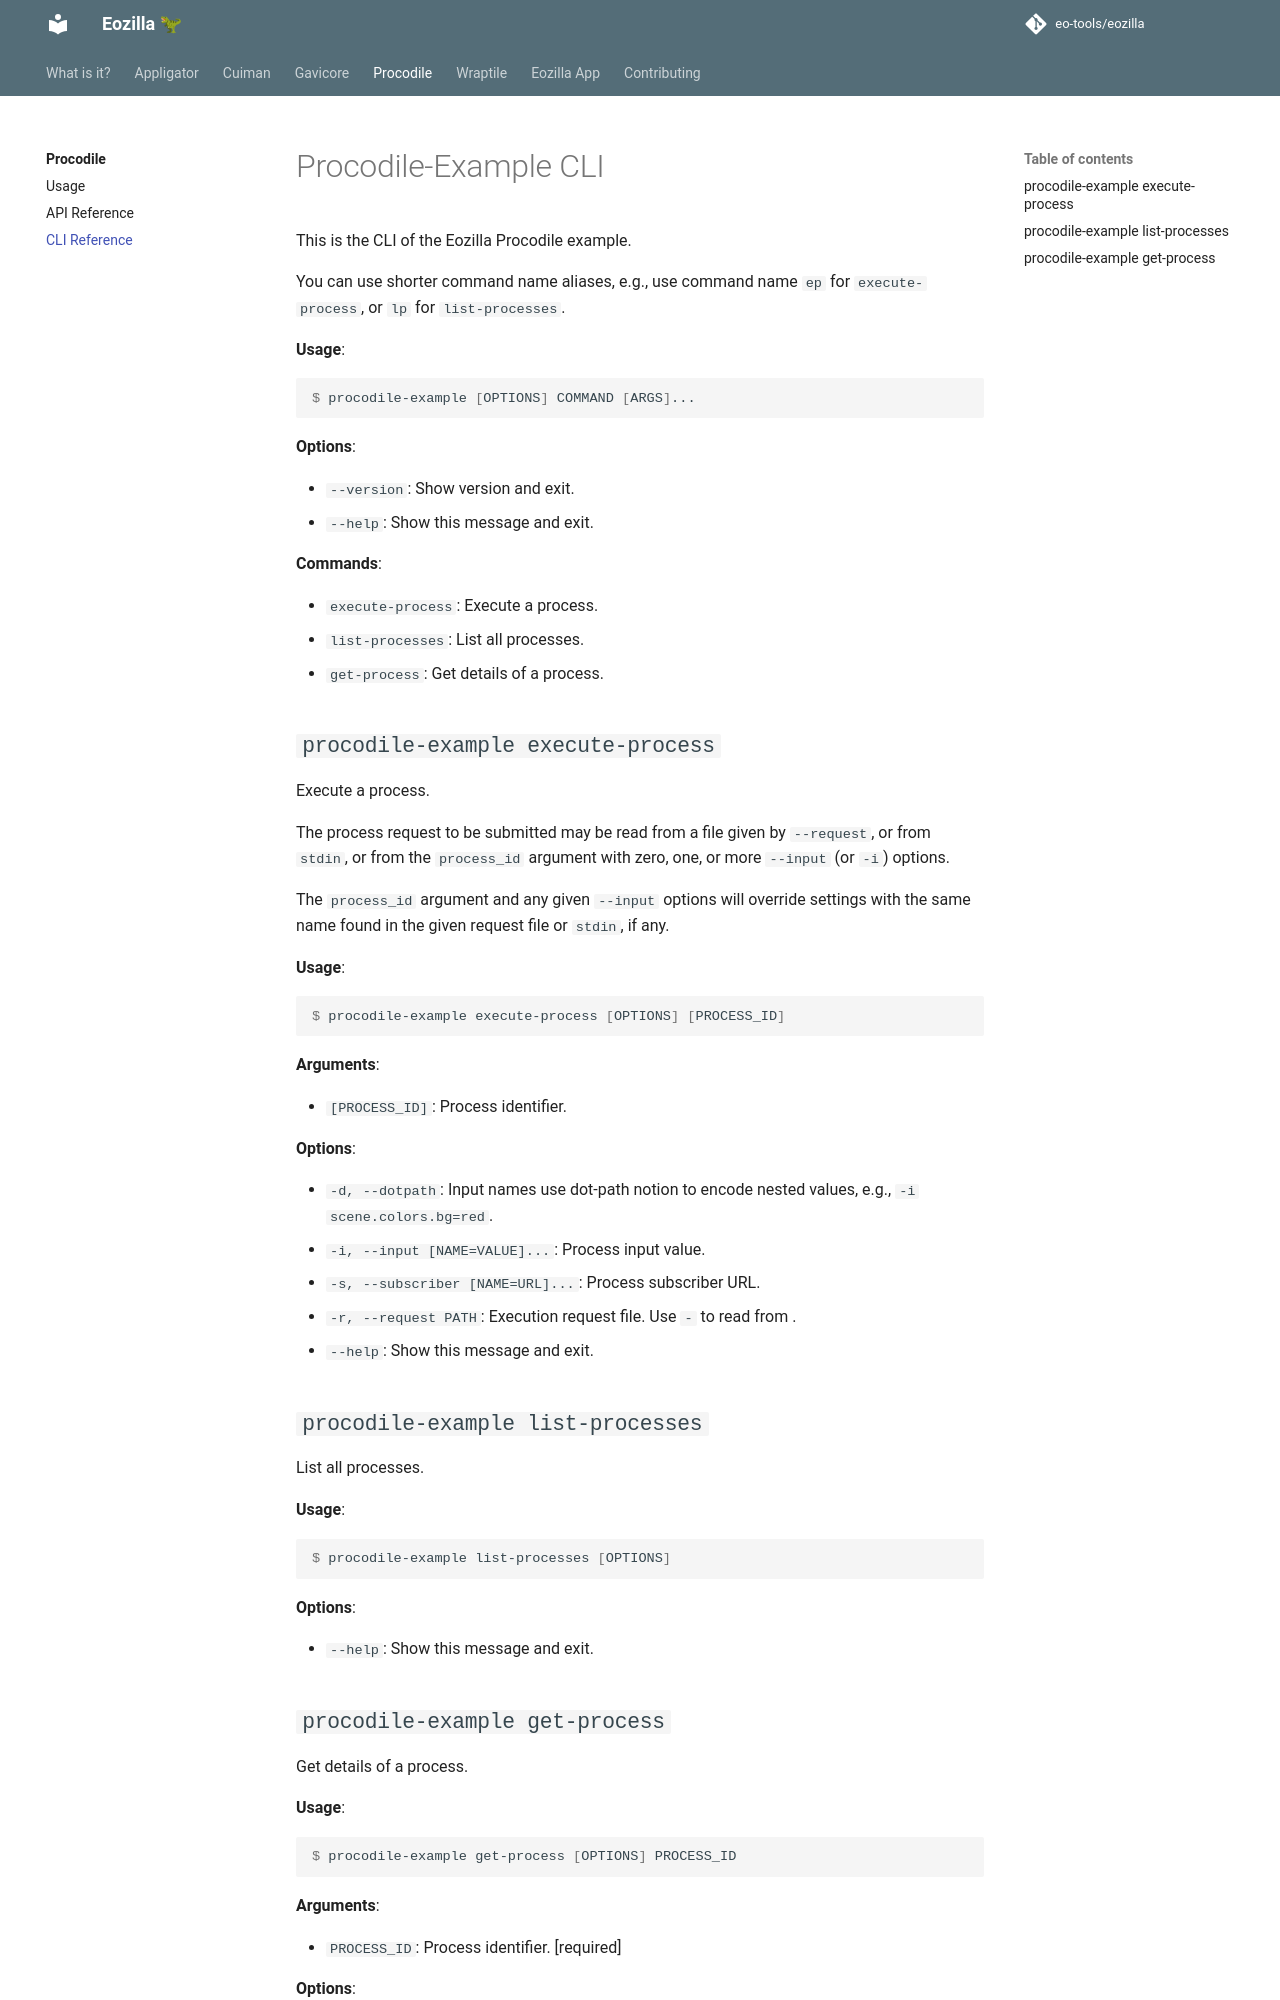

repository: eo-tools/eozilla · page: procodile/cli/index.html · generator: mkdocs

# Procodile-Example CLI

This is the CLI of the Eozilla Procodile example.

You can use shorter command name aliases, e.g., use command name `ep`
for `execute-process`, or `lp` for `list-processes`.

**Usage**:

```console
$ procodile-example [OPTIONS] COMMAND [ARGS]...
```

**Options**:

* `--version`: Show version and exit.
* `--help`: Show this message and exit.

**Commands**:

* `execute-process`: Execute a process.
* `list-processes`: List all processes.
* `get-process`: Get details of a process.

## `procodile-example execute-process`

Execute a process.

The process request to be submitted may be read from a file given
by `--request`, or from `stdin`, or from the `process_id` argument
with zero, one, or more `--input` (or `-i`) options.

The `process_id` argument and any given `--input` options will override
settings with the same name found in the given request file or `stdin`,
if any.

**Usage**:

```console
$ procodile-example execute-process [OPTIONS] [PROCESS_ID]
```

**Arguments**:

* `[PROCESS_ID]`: Process identifier.

**Options**:

* `-d, --dotpath`: Input names use dot-path notion to encode nested values, e.g., `-i scene.colors.bg=red`.
* `-i, --input [NAME=VALUE]...`: Process input value.
* `-s, --subscriber [NAME=URL]...`: Process subscriber URL.
* `-r, --request PATH`: Execution request file. Use `-` to read from <stdin>.
* `--help`: Show this message and exit.

## `procodile-example list-processes`

List all processes.

**Usage**:

```console
$ procodile-example list-processes [OPTIONS]
```

**Options**:

* `--help`: Show this message and exit.
